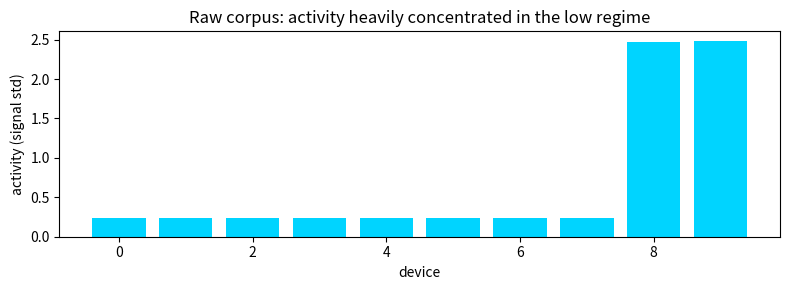

Python code for this plot: (Note: this script raises an exception after producing the figure.)
%pip install --quiet kuration-sdk matplotlib

import numpy as np
import matplotlib.pyplot as plt

np.random.seed(1)
N_DEVICES = 10
N_TICKS = 1000

sessions = {}
for i in range(N_DEVICES):
    # Most devices are quiet, a couple are loud. Deliberately skewed.
    amplitude = 0.3 if i < 8 else 3.5
    ticks = []
    for t in range(N_TICKS):
        signal = 10.0 + amplitude * np.sin(t / 3.0) + np.random.normal(0, 0.1)
        ticks.append({"t": float(t), "signal": round(float(signal), 4)})
    sessions[f"device-{i}"] = ticks

# Show the skew
activities = [np.std([r["signal"] for r in rows]) for rows in sessions.values()]
plt.figure(figsize=(8, 3))
plt.bar(range(N_DEVICES), activities, color="#00d4ff")
plt.xlabel("device")
plt.ylabel("activity (signal std)")
plt.title("Raw corpus: activity heavily concentrated in the low regime")
plt.tight_layout()
plt.show()

from kuration import input

pipeline = input(sessions, time="t", entity="device", hz=1).window(50, stride=25)

# Row-uniform baseline: enumerate every candidate window and pick 100 at random.
all_candidates = pipeline.collect()
rng = np.random.default_rng(1)
uniform_pick_idx = rng.choice(len(all_candidates.selected), size=100, replace=False)
uniform_devices = [all_candidates.selected[i]["source"] for i in uniform_pick_idx]

uniform_counts = np.bincount(
    [int(d.split("-")[1]) for d in uniform_devices], minlength=N_DEVICES
)
plt.figure(figsize=(8, 3))
plt.bar(range(N_DEVICES), uniform_counts, color="#7c8ea1")
plt.xlabel("device")
plt.ylabel("windows selected")
plt.title(f"Row-uniform ({sum(uniform_counts)} windows): tail under-represented")
plt.tight_layout()
plt.show()

coverage_result = (
    pipeline
    .measure("activity", "std", of="signal")
    .bin("activity", bins=4)
    .sample("equal", n=100)
    .options(seed=1)
    .collect()
)

coverage_devices = [r["source"] for r in coverage_result.selected]
coverage_counts = np.bincount(
    [int(d.split("-")[1]) for d in coverage_devices], minlength=N_DEVICES
)
plt.figure(figsize=(8, 3))
plt.bar(range(N_DEVICES), coverage_counts, color="#00d4ff")
plt.xlabel("device")
plt.ylabel("windows selected")
plt.title(f"Coverage-based sampling ({sum(coverage_counts)} windows): tail included")
plt.tight_layout()
plt.show()
